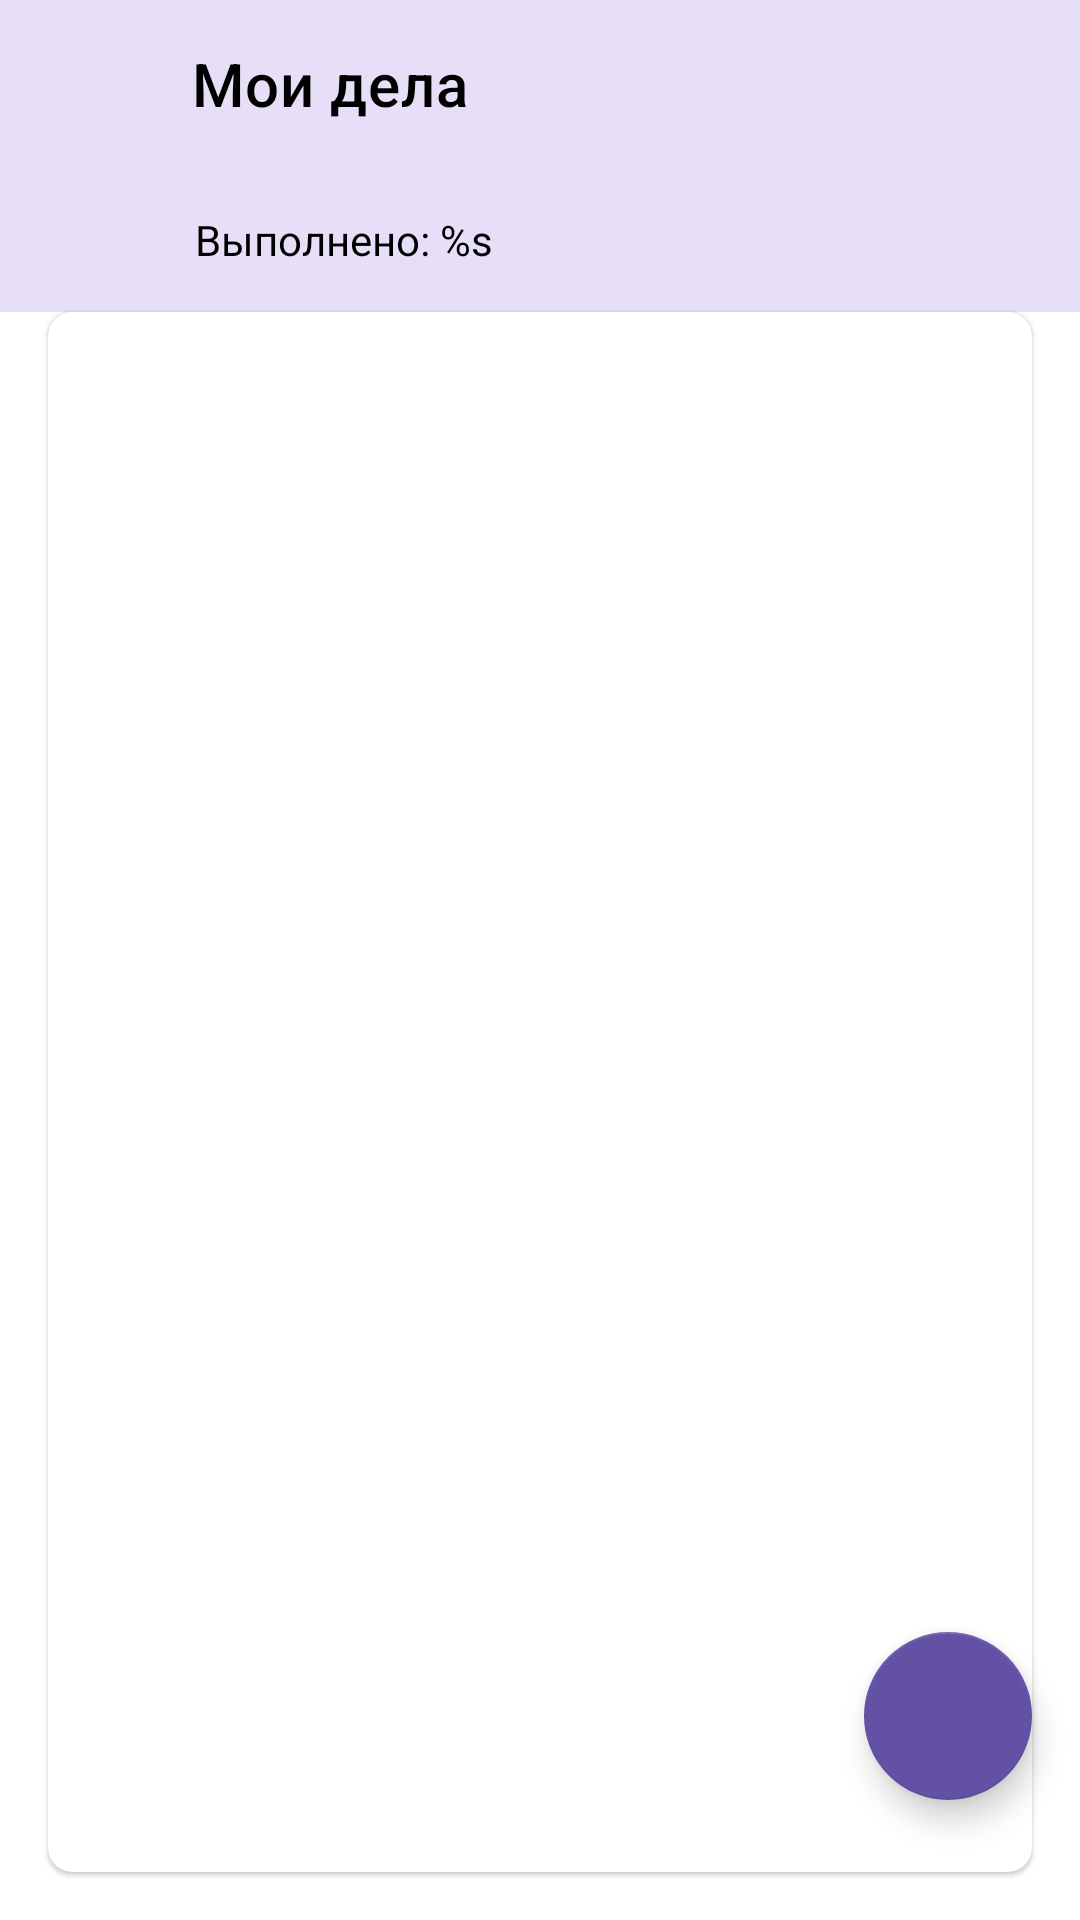

Reconstruct the res/layout file that produces this screen, plus the resources it refers to.
<!-- AndroidManifest.xml: application theme Theme.ToDo -->
<!-- res/layout/fragment_task_list.xml -->
<?xml version="1.0" encoding="utf-8"?>
<androidx.constraintlayout.widget.ConstraintLayout
        xmlns:android="http://schemas.android.com/apk/res/android"
        xmlns:app="http://schemas.android.com/apk/res-auto"
        xmlns:tools="http://schemas.android.com/tools"
        android:layout_width="match_parent"
        android:layout_height="match_parent"
       >

    <com.google.android.material.appbar.AppBarLayout
            android:id="@+id/appBarLayout"
            android:layout_width="match_parent"
            android:layout_height="wrap_content"
            app:layout_constraintEnd_toEndOf="parent"
            app:elevation="0dp"
            app:layout_constraintStart_toStartOf="parent"
            app:layout_constraintTop_toTopOf="parent">

        <com.google.android.material.appbar.MaterialToolbar
                android:id="@+id/topAppBar"
                android:layout_width="match_parent"
                android:layout_height="?attr/actionBarSize"
                android:background="?attr/colorPrimary"
                android:paddingStart="60dp"
                app:title="Мои дела"
                app:titleTextColor="@color/black" tools:ignore="RtlSymmetry"/>

        <LinearLayout
                android:layout_width="match_parent"
                android:layout_height="wrap_content"
                android:orientation="horizontal"
                android:paddingStart="65dp">

            <TextView
                    android:id="@+id/amount_done_tasks_text"
                    android:layout_width="wrap_content"
                    android:layout_height="wrap_content"
                    android:text="@string/amount_of_done_task"
                    android:textColor="@color/black"/>

            <Space
                    android:layout_width="0dp"
                    android:layout_height="0dp"
                    android:layout_weight="1"/>

            <CheckBox
                    android:id="@+id/hide_done_task_button"
                    android:layout_width="wrap_content"
                    android:layout_height="wrap_content"
                    android:button="@drawable/visibility"
                    app:buttonTint="@color/violet"

            />

        </LinearLayout>
    </com.google.android.material.appbar.AppBarLayout>

    <com.google.android.material.card.MaterialCardView
            android:id="@+id/cardView"
            android:layout_width="match_parent"
            android:layout_height="0dp"
            android:layout_marginStart="16dp"
            android:layout_marginEnd="16dp"
            app:cardBackgroundColor="@color/white"
            app:cardCornerRadius="8sp"
            app:layout_constraintEnd_toEndOf="parent"
            app:layout_constraintStart_toStartOf="parent"
            app:layout_constraintTop_toBottomOf="@+id/appBarLayout"
            app:layout_constraintBottom_toBottomOf="parent"
            android:layout_marginBottom="16dp">


        <androidx.recyclerview.widget.RecyclerView
                android:id="@+id/tasks_recycler_view"
                android:layout_width="match_parent"
                android:layout_height="match_parent"
                android:scrollbars="vertical"
                app:layoutManager="LinearLayoutManager"
                app:layout_constraintBottom_toBottomOf="parent"
                app:layout_constraintStart_toStartOf="parent"
                app:layout_constraintTop_toTopOf="parent"
                app:layout_constraintEnd_toEndOf="parent"/>
    </com.google.android.material.card.MaterialCardView>

    <com.google.android.material.floatingactionbutton.FloatingActionButton
            android:id="@+id/add_task_button"
            android:layout_width="wrap_content"
            android:layout_height="wrap_content"
            android:clickable="true"
            android:layout_marginEnd="16dp"
            android:layout_marginBottom="40dp"
            app:srcCompat="@drawable/ic_add"
            app:layout_constraintEnd_toEndOf="parent"
            app:tint="@color/white"
            app:layout_constraintBottom_toBottomOf="parent"
            android:contentDescription="@string/add_new_task"/>

</androidx.constraintlayout.widget.ConstraintLayout>
<!-- resources referenced by this layout -->
<resources>
  <color name="black">#FF000000</color>
  <color name="violet">#6351a5</color>
  <color name="white">#FFFFFFFF</color>
  <!-- drawable visibility (drawable) -->
  <selector xmlns:android="http://schemas.android.com/apk/res/android">
      <item
              android:drawable="@drawable/ic_visibility_on"
              android:state_checked="false"
      />
      <item
              android:drawable="@drawable/ic_visibility_off"
              android:state_checked="true"
      />
      <item android:drawable="@drawable/ic_visibility_on" />
  </selector>
  <string name="add_new_task">Add new task</string>
  <string name="amount_of_done_task">Выполнено: %s</string>
  <style name="Theme.ToDo" parent="Theme.MaterialComponents.DayNight.NoActionBar">
          
          <item name="colorPrimary">@color/purple_500</item>
          <item name="colorPrimaryVariant">@color/purple_700</item>
          <item name="colorOnPrimary">@color/white</item>
          
          <item name="colorSecondary">@color/violet</item>
          <item name="colorSecondaryVariant">@color/violent_dark</item>
          <item name="colorOnSecondary">@color/black</item>
          
          <item name="android:statusBarColor">?attr/colorPrimaryVariant</item>
          
  
      </style>
  <!-- drawable ic_visibility_on (drawable) -->
  <vector android:height="24dp" android:tint="@color/blue"
      android:viewportHeight="24" android:viewportWidth="24"
      android:width="24dp" xmlns:android="http://schemas.android.com/apk/res/android">
      <path android:fillColor="@color/blue" android:pathData="M12,4.5C7,4.5 2.73,7.61 1,12c1.73,4.39 6,7.5 11,7.5s9.27,-3.11 11,-7.5c-1.73,-4.39 -6,-7.5 -11,-7.5zM12,17c-2.76,0 -5,-2.24 -5,-5s2.24,-5 5,-5 5,2.24 5,5 -2.24,5 -5,5zM12,9c-1.66,0 -3,1.34 -3,3s1.34,3 3,3 3,-1.34 3,-3 -1.34,-3 -3,-3z"/>
  </vector>
  <!-- drawable ic_visibility_off (drawable) -->
  <vector android:height="24dp" android:tint="@color/blue"
      android:viewportHeight="24" android:viewportWidth="24"
      android:width="24dp" xmlns:android="http://schemas.android.com/apk/res/android">
      <path android:fillColor="@color/blue" android:pathData="M12,7c2.76,0 5,2.24 5,5 0,0.65 -0.13,1.26 -0.36,1.83l2.92,2.92c1.51,-1.26 2.7,-2.89 3.43,-4.75 -1.73,-4.39 -6,-7.5 -11,-7.5 -1.4,0 -2.74,0.25 -3.98,0.7l2.16,2.16C10.74,7.13 11.35,7 12,7zM2,4.27l2.28,2.28 0.46,0.46C3.08,8.3 1.78,10.02 1,12c1.73,4.39 6,7.5 11,7.5 1.55,0 3.03,-0.3 4.38,-0.84l0.42,0.42L19.73,22 21,20.73 3.27,3 2,4.27zM7.53,9.8l1.55,1.55c-0.05,0.21 -0.08,0.43 -0.08,0.65 0,1.66 1.34,3 3,3 0.22,0 0.44,-0.03 0.65,-0.08l1.55,1.55c-0.67,0.33 -1.41,0.53 -2.2,0.53 -2.76,0 -5,-2.24 -5,-5 0,-0.79 0.2,-1.53 0.53,-2.2zM11.84,9.02l3.15,3.15 0.02,-0.16c0,-1.66 -1.34,-3 -3,-3l-0.17,0.01z"/>
  </vector>
  <color name="purple_500">#e7dff8</color>
  <color name="purple_700">#FF3700B3</color>
  <color name="violent_dark">#6351a5</color>
</resources>
